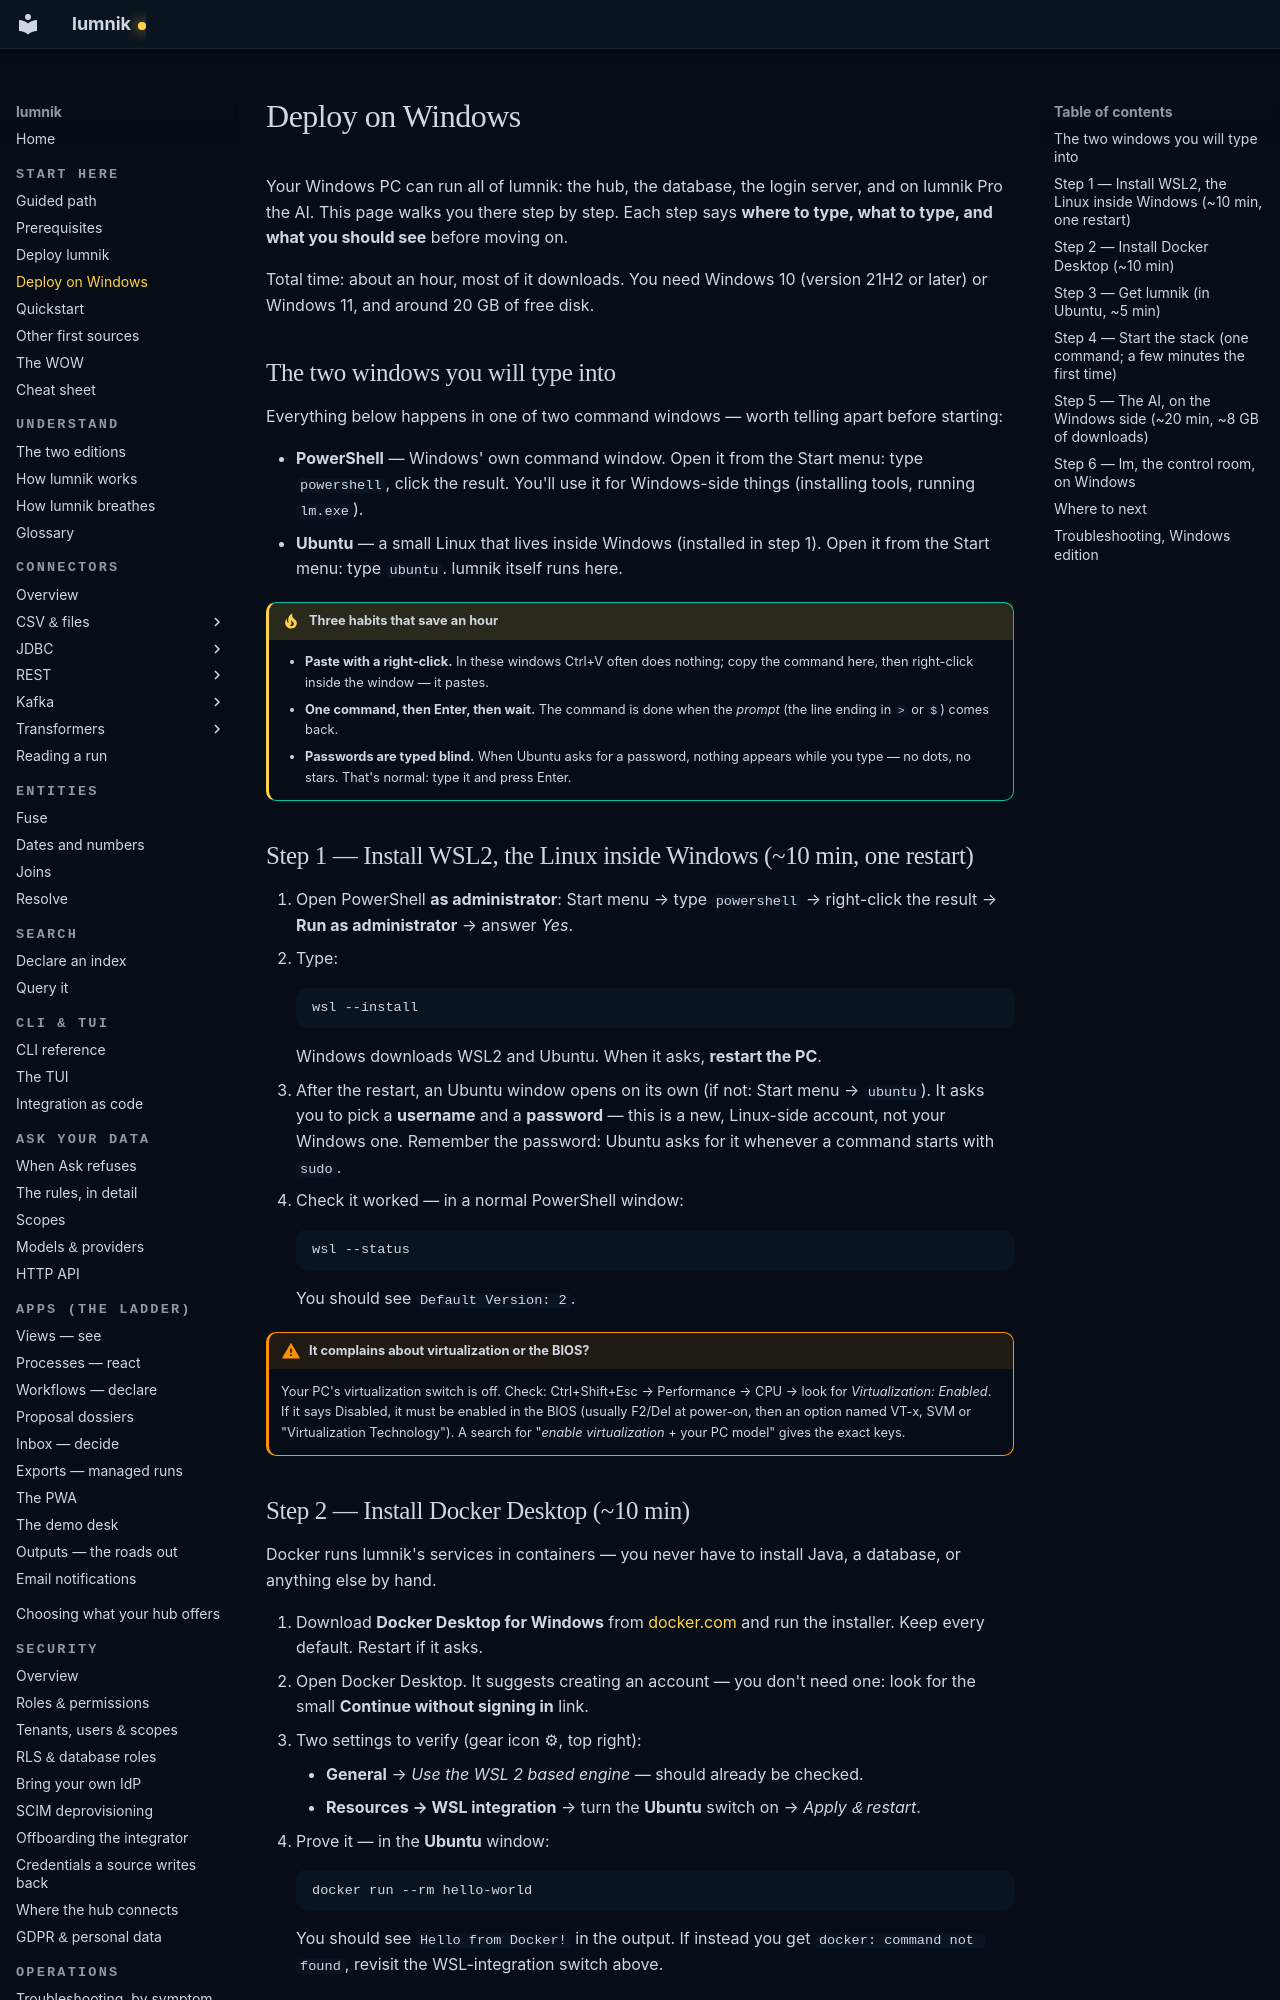

repository: icreated/lumnik-open · page: deploy-windows/index.html · generator: mkdocs

# Deploy on Windows

Your Windows PC can run all of lumnik: the hub, the database, the login server,
and on lumnik Pro the AI. This page walks you there step by step. Each step says
**where to type, what to type, and what you should see** before moving on.

Total time: about an hour, most of it downloads. You need Windows 10 (version
21H2 or later) or Windows 11, and around 20 GB of free disk.

## The two windows you will type into

Everything below happens in one of two command windows — worth telling apart
before starting:

- **PowerShell** — Windows' own command window. Open it from the Start menu:
  type `powershell`, click the result. You'll use it for Windows-side things
  (installing tools, running `lm.exe`).
- **Ubuntu** — a small Linux that lives inside Windows (installed in step 1).
  Open it from the Start menu: type `ubuntu`. lumnik itself runs here.

!!! tip "Three habits that save an hour"
    - **Paste with a right-click.** In these windows Ctrl+V often does nothing;
      copy the command here, then right-click inside the window — it pastes.
    - **One command, then Enter, then wait.** The command is done when the
      *prompt* (the line ending in `>` or `$`) comes back.
    - **Passwords are typed blind.** When Ubuntu asks for a password, nothing
      appears while you type — no dots, no stars. That's normal: type it and
      press Enter.

## Step 1 — Install WSL2, the Linux inside Windows (~10 min, one restart)

1. Open PowerShell **as administrator**: Start menu → type `powershell` →
   right-click the result → **Run as administrator** → answer *Yes*.
2. Type:
   ```
   wsl --install
   ```
   Windows downloads WSL2 and Ubuntu. When it asks, **restart the PC**.
3. After the restart, an Ubuntu window opens on its own (if not: Start menu →
   `ubuntu`). It asks you to pick a **username** and a **password** — this is a
   new, Linux-side account, not your Windows one. Remember the password: Ubuntu
   asks for it whenever a command starts with `sudo`.
4. Check it worked — in a normal PowerShell window:
   ```
   wsl --status
   ```
   You should see `Default Version: 2`.

!!! warning "It complains about virtualization or the BIOS?"
    Your PC's virtualization switch is off. Check: Ctrl+Shift+Esc →
    Performance → CPU → look for *Virtualization: Enabled*. If it says
    Disabled, it must be enabled in the BIOS (usually F2/Del at power-on,
    then an option named VT-x, SVM or "Virtualization Technology").
    A search for "*enable virtualization* + your PC model" gives the exact keys.

## Step 2 — Install Docker Desktop (~10 min)

Docker runs lumnik's services in containers — you never have to install Java, a
database, or anything else by hand.

1. Download **Docker Desktop for Windows** from
   [docker.com](https://www.docker.com/products/docker-desktop/) and run the
   installer. Keep every default. Restart if it asks.
2. Open Docker Desktop. It suggests creating an account — you don't need one:
   look for the small **Continue without signing in** link.
3. Two settings to verify (gear icon ⚙, top right):
    - **General** → *Use the WSL 2 based engine* — should already be checked.
    - **Resources → WSL integration** → turn the **Ubuntu** switch on →
      *Apply & restart*.
4. Prove it — in the **Ubuntu** window:
   ```
   docker run --rm hello-world
   ```
   You should see `Hello from Docker!` in the output. If instead you get
   `docker: command not found`, revisit the WSL-integration switch above.
